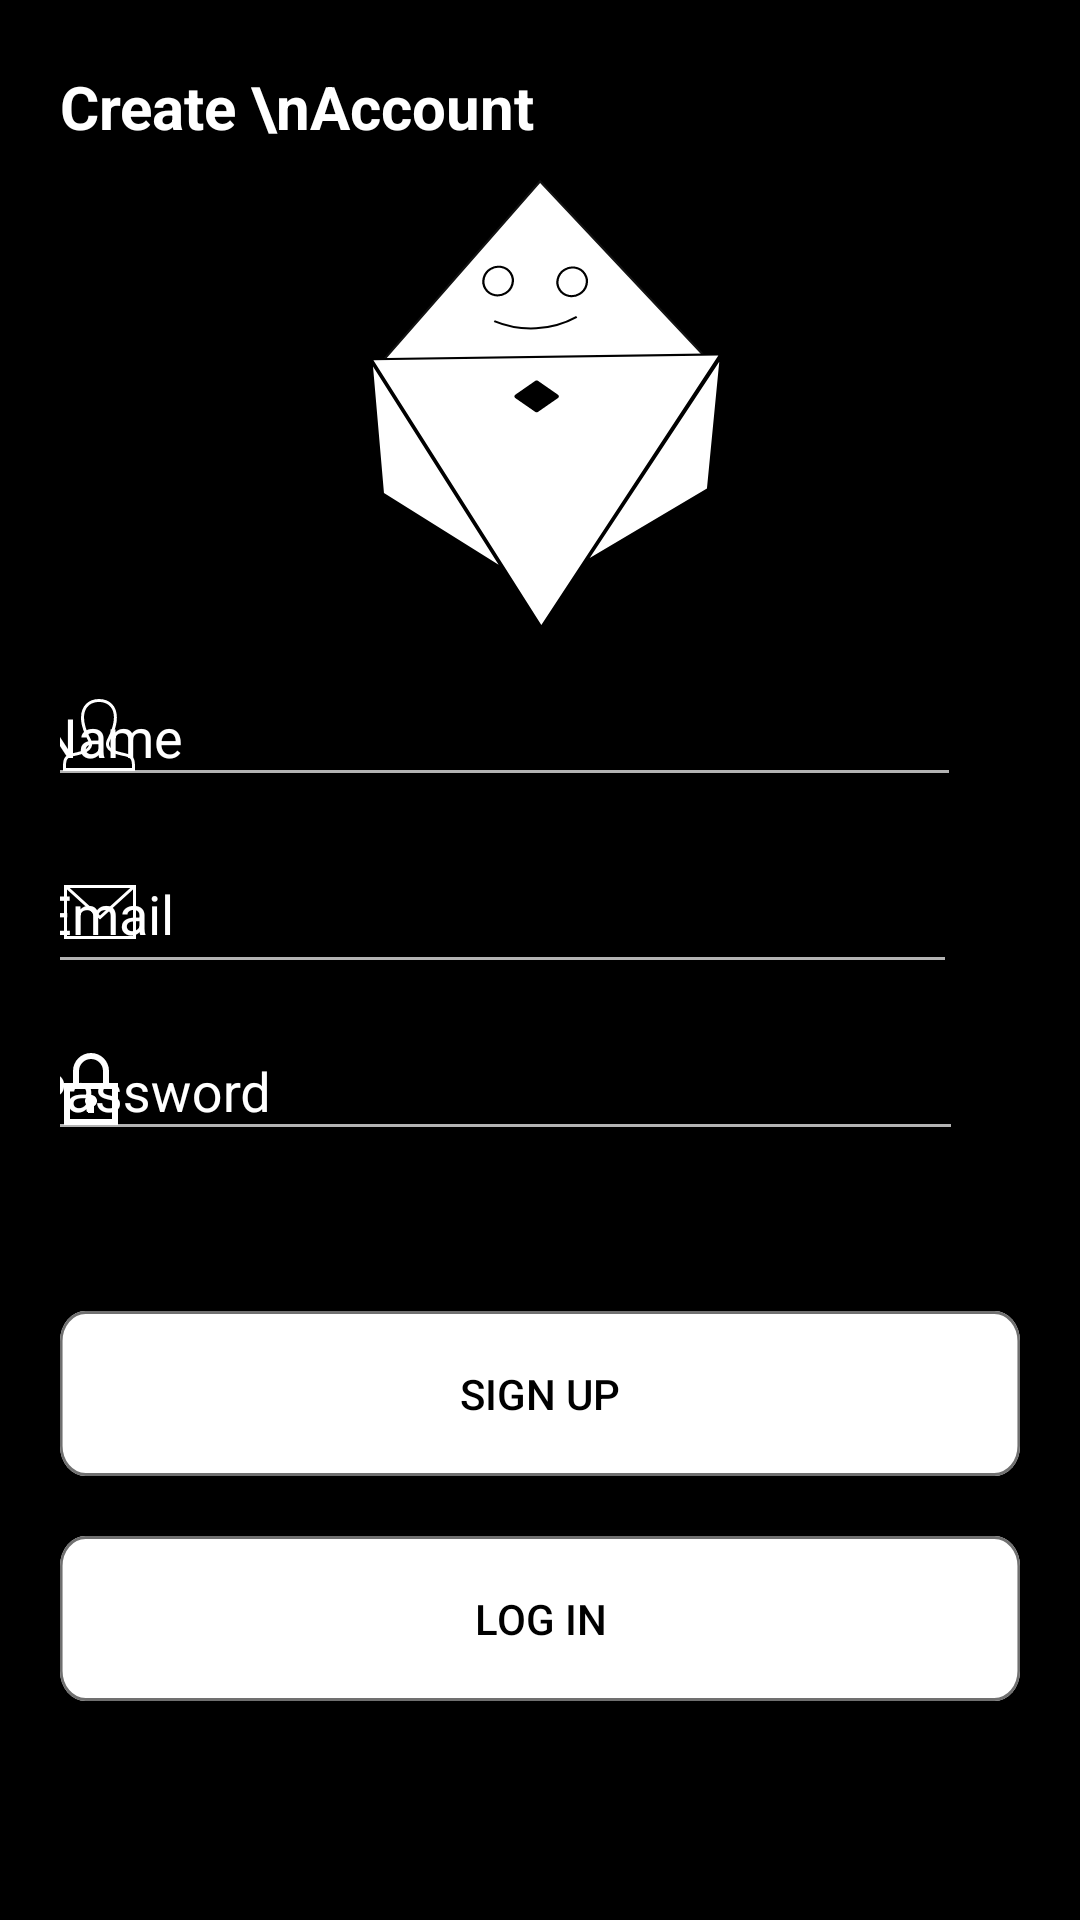

Reconstruct the res/layout file that produces this screen, plus the resources it refers to.
<!-- AndroidManifest.xml: application theme Theme.Design.NoActionBar -->
<!-- res/layout/create_account_screen.xml -->
<?xml version="1.0" encoding="utf-8"?>
<ScrollView
    xmlns:android="http://schemas.android.com/apk/res/android"
    xmlns:app="http://schemas.android.com/apk/res-auto"
    xmlns:tools="http://schemas.android.com/tools"
    android:layout_width="match_parent"
    android:layout_height="match_parent"
    android:background="@color/black"
    tools:context=".CreateAccountScreen">
    <androidx.constraintlayout.widget.ConstraintLayout
        android:layout_width="match_parent"
        android:layout_height="match_parent"
        android:paddingLeft="10dp"
        android:paddingRight="10dp"
        android:onClick="ScreenTapped">

        <androidx.constraintlayout.widget.ConstraintLayout
            android:id="@+id/Exclusive"
            android:layout_width="match_parent"
            android:layout_height="match_parent"
            android:layout_marginTop="22sp"
            android:paddingLeft="10dp"
            app:layout_constraintLeft_toLeftOf="parent"
            app:layout_constraintRight_toRightOf="parent"
            app:layout_constraintBottom_toTopOf="@id/logoConstraint"
            app:layout_constraintTop_toTopOf="parent">
            <TextView
                android:layout_width="match_parent"
                android:layout_height="wrap_content"
                android:text="Create \nAccount"
                android:textStyle="bold"
                android:textColor="@color/white"
                android:textSize="20sp"
                app:layout_constraintLeft_toLeftOf="parent"
                app:layout_constraintRight_toRightOf="parent"
                app:layout_constraintBottom_toBottomOf="parent"
                app:layout_constraintTop_toTopOf="parent">
            </TextView>
        </androidx.constraintlayout.widget.ConstraintLayout>

        <androidx.constraintlayout.widget.ConstraintLayout
            android:id="@+id/logoConstraint"
            android:layout_width="wrap_content"
            android:layout_height="match_parent"
            android:layout_marginTop="10dp"
            android:layout_marginBottom="-50dp"
            app:layout_constraintTop_toBottomOf="@id/Exclusive"
            app:layout_constraintBottom_toTopOf="@id/SignUp_Credentials"
            app:layout_constraintLeft_toLeftOf="parent"
            app:layout_constraintRight_toRightOf="parent">
            <ImageView
                android:id="@+id/logo"
                android:layout_width="match_parent"
                android:layout_height="match_parent"
                android:src="@drawable/ic_logo"
                app:layout_constraintLeft_toLeftOf="parent"
                app:layout_constraintRight_toRightOf="parent"
                app:layout_constraintTop_toTopOf="parent"
                app:layout_constraintBottom_toBottomOf="parent">
            </ImageView>

        </androidx.constraintlayout.widget.ConstraintLayout>


        <androidx.constraintlayout.widget.ConstraintLayout
            android:id="@+id/SignUp_Credentials"
            android:layout_width="match_parent"
            android:layout_height="wrap_content"
            android:layout_marginTop="50dp"
            android:layout_marginLeft="10dp"
            android:layout_marginRight="10dp"
            android:backgroundTint="@color/black"
            app:layout_constraintLeft_toLeftOf="@id/SignUp_Credentials"
            app:layout_constraintRight_toRightOf="@id/SignUp_Credentials"
            app:layout_constraintBottom_toTopOf="@id/Signup_Login_Buttons"
            app:layout_constraintTop_toBottomOf="@id/logoConstraint">

            <com.google.android.material.textfield.TextInputLayout
                android:id="@+id/user_name_layout"
                android:layout_width="match_parent"
                app:startIconDrawable="@drawable/ic_name"
                app:startIconTint="@color/white"
                android:textColorHint="@color/white"
                android:layout_height="wrap_content"
                android:hint="Name"
                android:paddingLeft="10dp"
                android:paddingRight="10dp"
                android:layout_marginStart="-12dp"
                android:layout_marginEnd="10dp"
                android:textColor="@color/white"
                android:textSize="20sp"
                app:layout_constraintLeft_toLeftOf="parent"
                app:layout_constraintRight_toRightOf="parent"
                app:layout_constraintTop_toTopOf="parent"
                app:layout_constraintBottom_toTopOf="@id/login_email_layout">
                <com.google.android.material.textfield.TextInputEditText
                    android:id="@+id/User_FullName"
                    android:layout_width="match_parent"
                    android:layout_marginLeft="-10dp"
                    android:layout_height="wrap_content">
                </com.google.android.material.textfield.TextInputEditText>
            </com.google.android.material.textfield.TextInputLayout>
            <com.google.android.material.textfield.TextInputLayout
                android:id="@+id/login_email_layout"
                app:startIconDrawable="@drawable/ic_mail"
                app:startIconTint="@color/white"
                android:textColorHint="@color/white"
                android:layout_width="match_parent"
                android:layout_height="wrap_content"
                android:layout_marginEnd="21dp"
                android:hint="Email"
                android:textColor="@color/white"
                android:textSize="20sp"
                app:layout_constraintRight_toRightOf="parent"
                app:layout_constraintLeft_toLeftOf="parent"
                app:layout_constraintBottom_toTopOf="@id/login_password_layout"
                app:layout_constraintTop_toBottomOf="@id/user_name_layout">
                <com.google.android.material.textfield.TextInputEditText
                    android:id="@+id/Email_Field"
                    android:layout_width="match_parent"
                    android:layout_marginLeft="-11dp"
                    android:layout_height="match_parent">
                </com.google.android.material.textfield.TextInputEditText>
            </com.google.android.material.textfield.TextInputLayout>

            <com.google.android.material.textfield.TextInputLayout
                android:id="@+id/login_password_layout"
                android:layout_width="match_parent"
                android:layout_height="wrap_content"
                app:startIconDrawable="@drawable/ic_lock"
                app:startIconTint="@color/white"
                android:textColorHint="@color/white"
                app:passwordToggleTint="@color/white"
                android:hint="Password"
                app:passwordToggleEnabled="false"
                android:textColor="@color/white"
                android:textSize="20sp"
                android:layout_marginEnd="19dp"
                app:layout_constraintLeft_toLeftOf="parent"
                app:layout_constraintRight_toRightOf="parent"
                app:layout_constraintTop_toBottomOf="@id/login_email_layout"
                app:layout_constraintBottom_toTopOf="@id/SignUp_Credentials">
                <com.google.android.material.textfield.TextInputEditText
                    android:id="@+id/Password_Field"
                    android:layout_width="match_parent"
                    android:layout_marginLeft="-14dp"
                    android:layout_height="wrap_content">
                </com.google.android.material.textfield.TextInputEditText>
            </com.google.android.material.textfield.TextInputLayout>


        </androidx.constraintlayout.widget.ConstraintLayout>

        <androidx.constraintlayout.widget.ConstraintLayout
            android:id="@+id/Signup_Login_Buttons"
            android:layout_width="wrap_content"
            android:layout_height="wrap_content"
            android:layout_marginTop="40dp"
            android:padding="10dp"
            app:layout_constraintBottom_toBottomOf="parent"
            app:layout_constraintLeft_toLeftOf="parent"
            app:layout_constraintRight_toRightOf="parent"
            app:layout_constraintTop_toBottomOf="@id/SignUp_Credentials">

            <Button
                android:id="@+id/Sign_Up"
                android:layout_width="match_parent"
                android:layout_height="wrap_content"
                android:text="Sign Up"
                android:textColor="@color/black"
                app:layout_constraintLeft_toLeftOf="parent"
                app:layout_constraintRight_toRightOf="parent"
                app:layout_constraintTop_toTopOf="parent"
                android:background="@drawable/ic_button">
            </Button>

            <Button
                android:id="@+id/Log_in"
                android:layout_width="match_parent"
                android:layout_height="wrap_content"
                android:layout_marginTop="20dp"
                android:background="@drawable/ic_button"
                android:text="Log in"
                android:textColor="@color/black"
                app:layout_constraintLeft_toLeftOf="parent"
                app:layout_constraintRight_toRightOf="parent"
                app:layout_constraintTop_toBottomOf="@id/Sign_Up"
                app:layout_constraintBottom_toBottomOf="parent">
            </Button>

        </androidx.constraintlayout.widget.ConstraintLayout>
    </androidx.constraintlayout.widget.ConstraintLayout>

</ScrollView>
<!-- resources referenced by this layout -->
<resources>
  <color name="black">#FF000000</color>
  <color name="white">#FFFFFFFF</color>
  <!-- drawable ic_button (drawable-v24) -->
  <vector xmlns:android="http://schemas.android.com/apk/res/android"
      android:width="375dp"
      android:height="55dp"
      android:viewportWidth="375"
      android:viewportHeight="55">
    <path
        android:pathData="M10,0L365,0A10,10 0,0 1,375 10L375,45A10,10 0,0 1,365 55L10,55A10,10 0,0 1,0 45L0,10A10,10 0,0 1,10 0z"
        android:strokeLineJoin="round"
        android:strokeWidth="1"
        android:fillColor="#fff"
        android:strokeColor="#00000000"/>
    <path
        android:pathData="M10,0.5L365,0.5A9.5,9.5 0,0 1,374.5 10L374.5,45A9.5,9.5 0,0 1,365 54.5L10,54.5A9.5,9.5 0,0 1,0.5 45L0.5,10A9.5,9.5 0,0 1,10 0.5z"
        android:strokeLineJoin="round"
        android:strokeWidth="1"
        android:fillColor="#00000000"
        android:strokeColor="#707070"/>
  </vector>
  <!-- drawable ic_lock (drawable-v24) -->
  <vector xmlns:android="http://schemas.android.com/apk/res/android"
      android:width="24dp"
      android:height="24dp"
      android:viewportWidth="24"
      android:viewportHeight="24">
    <path
        android:fillColor="@color/white"
        android:pathData="M10,16c0,-1.104 0.896,-2 2,-2s2,0.896 2,2c0,0.738 -0.404,1.376 -1,1.723v2.277h-2v-2.277c-0.596,-0.347 -1,-0.985 -1,-1.723zM21,10v14h-18v-14h3v-4c0,-3.313 2.687,-6 6,-6s6,2.687 6,6v4h3zM8,10h8v-4c0,-2.206 -1.795,-4 -4,-4s-4,1.794 -4,4v4zM19,12h-14v10h14v-10z"/>
  </vector>
  <!-- drawable ic_logo: vector/xml drawable (drawable-v24, 3611 chars, omitted) -->
  <!-- drawable ic_mail (drawable-v24) -->
  <vector xmlns:android="http://schemas.android.com/apk/res/android"
      android:width="24dp"
      android:height="24dp"
      android:viewportWidth="24"
      android:viewportHeight="24">
    <path
        android:fillColor="@color/white"
        android:pathData="M24,21h-24v-18h24v18zM1,4.523v15.477h22v-15.477l-10.999,10 -11.001,-10zM22.089,4h-20.176l10.088,9.171 10.088,-9.171z"
        />
  </vector>
  <!-- drawable ic_name (drawable-v24) -->
  <vector xmlns:android="http://schemas.android.com/apk/res/android"
      android:width="24dp"
      android:height="24dp"
      android:viewportWidth="24"
      android:viewportHeight="24">
    <path
        android:fillColor="#FF000000"
        android:pathData="M12,0c-5.083,0 -8.465,4.949 -3.733,13.678 1.596,2.945 -1.725,3.641 -5.09,4.418 -3.073,0.709 -3.187,2.235 -3.177,4.904l0.004,1h23.99l0.004,-0.969c0.012,-2.688 -0.093,-4.223 -3.177,-4.935 -3.438,-0.794 -6.639,-1.49 -5.09,-4.418 4.719,-8.912 1.251,-13.678 -3.731,-13.678m0,1c1.89,0 3.39,0.764 4.225,2.15 1.354,2.251 0.866,5.824 -1.377,10.06 -0.577,1.092 -0.673,2.078 -0.283,2.932 0.937,2.049 4.758,2.632 6.032,2.928 2.303,0.534 2.412,1.313 2.401,3.93h-21.998c-0.01,-2.615 0.09,-3.396 2.401,-3.93 1.157,-0.266 5.138,-0.919 6.049,-2.94 0.387,-0.858 0.284,-1.843 -0.304,-2.929 -2.231,-4.115 -2.744,-7.764 -1.405,-10.012 0.84,-1.412 2.353,-2.189 4.259,-2.189"
        android:fillType="evenOdd"/>
  </vector>
</resources>
